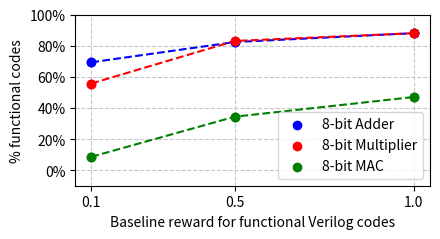

Generate this figure with matplotlib:
import matplotlib.pyplot as plt
from matplotlib.ticker import FuncFormatter
# Your data
x_values = [.1, .5, 1]
y_values = [.693, .823, .88]

y2_values = [.5567, .83, .88]
y3_values = [.0858, .3433, .47]


def percent_formatter(x, pos):
    """
    Formatter function to convert decimal to percentage on the y-axis.
    """
    return f'{x*100:.0f}%'


plt.figure(figsize=(4.5, 2.5))

# Plotting the points with visible dots
plt.scatter(x_values, y_values, color='blue', label='8-bit Adder', zorder=5)

# Plotting the line with dots
plt.plot(x_values, y_values, 'o--', color='blue')

plt.scatter(x_values, y2_values, color='red', label='8-bit Multiplier', zorder=5)
plt.plot(x_values, y2_values, 'o--', color='red')

plt.scatter(x_values, y3_values, color='green', label='8-bit MAC', zorder=5)
plt.plot(x_values, y3_values, 'o--', color='green')
# Adding labels and title
plt.xlabel('Baseline reward for functional Verilog codes')
plt.ylabel(r'% functional codes')
#plt.title('MCTS Baseline Reward v.s. Percent Functional Verilog Modules')

# Adding grid for better readability
plt.grid(True, linestyle='--', alpha=0.7)

plt.ylim(-0.1, 1)
plt.xticks(x_values)
# Adding legend
plt.legend(loc='lower right')
plt.gca().yaxis.set_major_formatter(FuncFormatter(percent_formatter))
plt.tight_layout()

plt.savefig("combined_reward_new.pdf", bbox_inches="tight")
# Show the plot